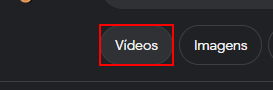
Workflow: Data Scrapping

Step 1: click on the link

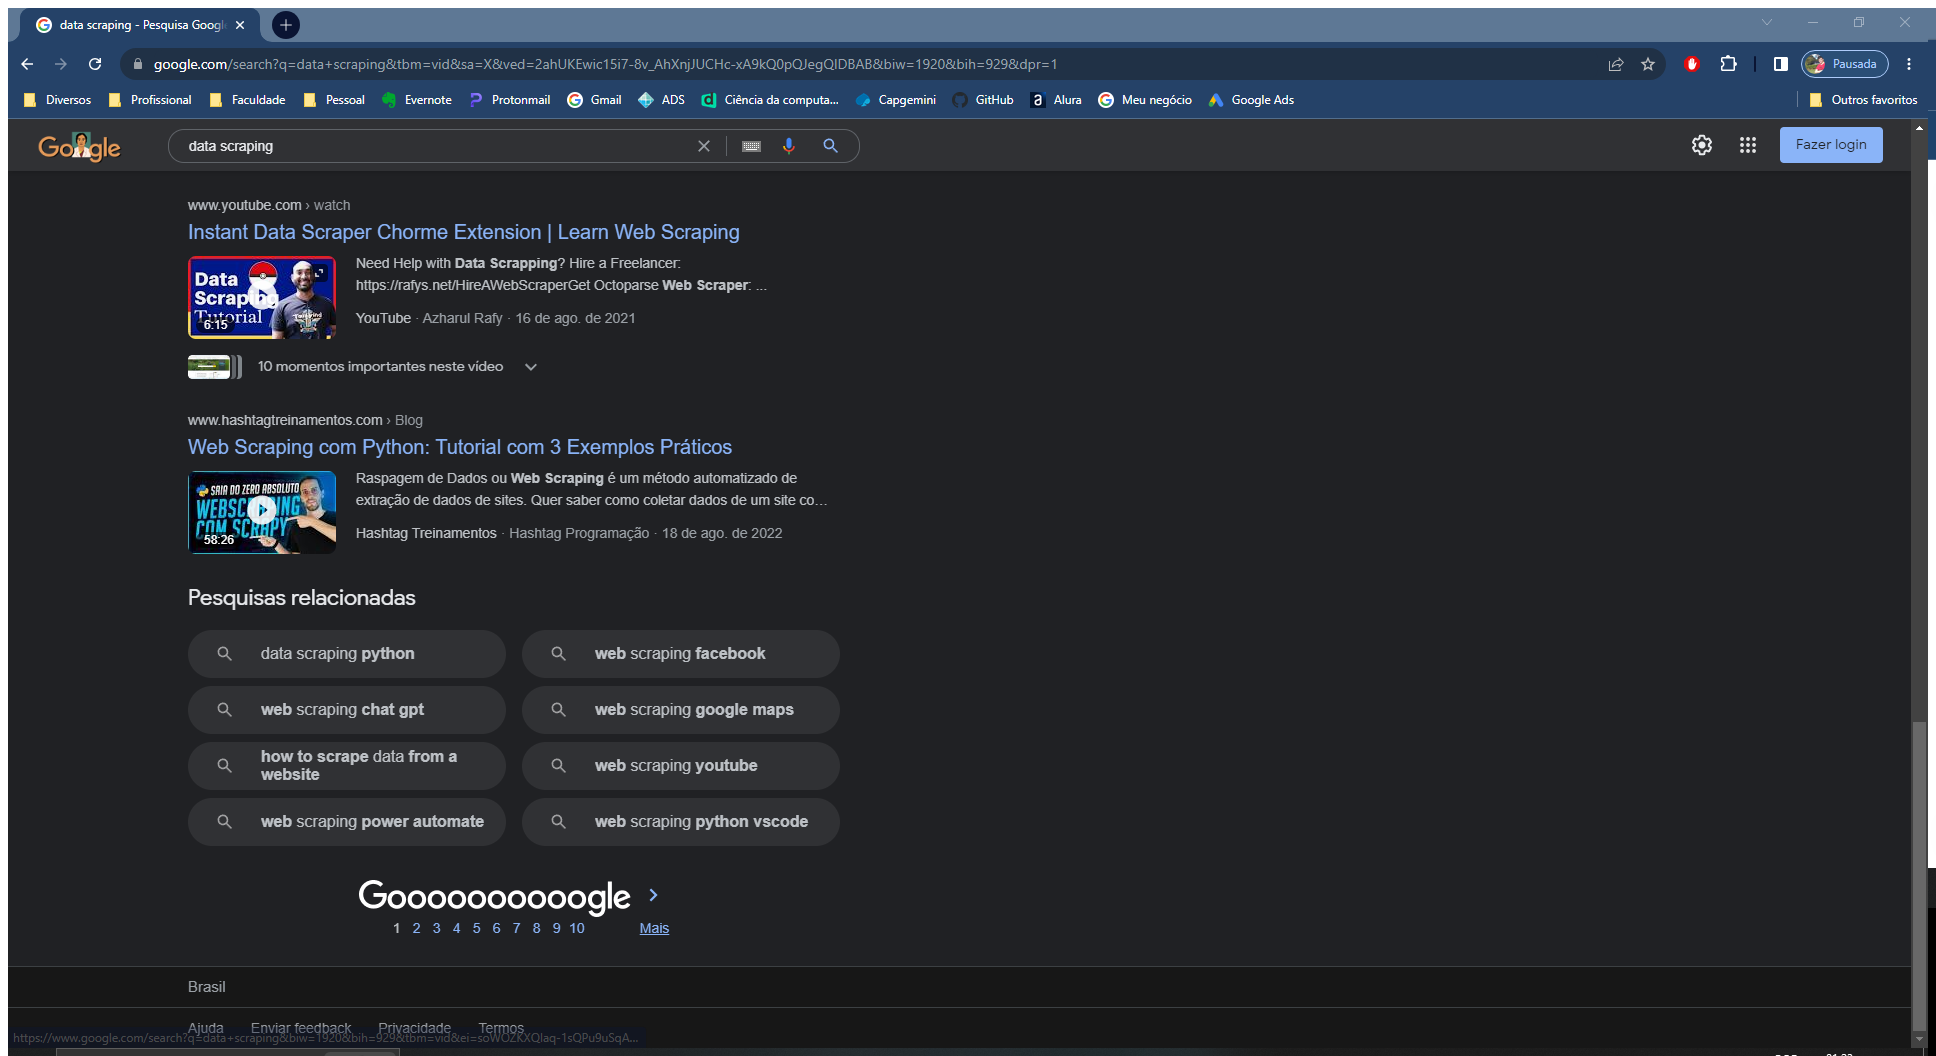
Step 2: Attach Browser 'Datascrap Page' in window 'data scraping - Pesquisa Google' (chrome.exe)

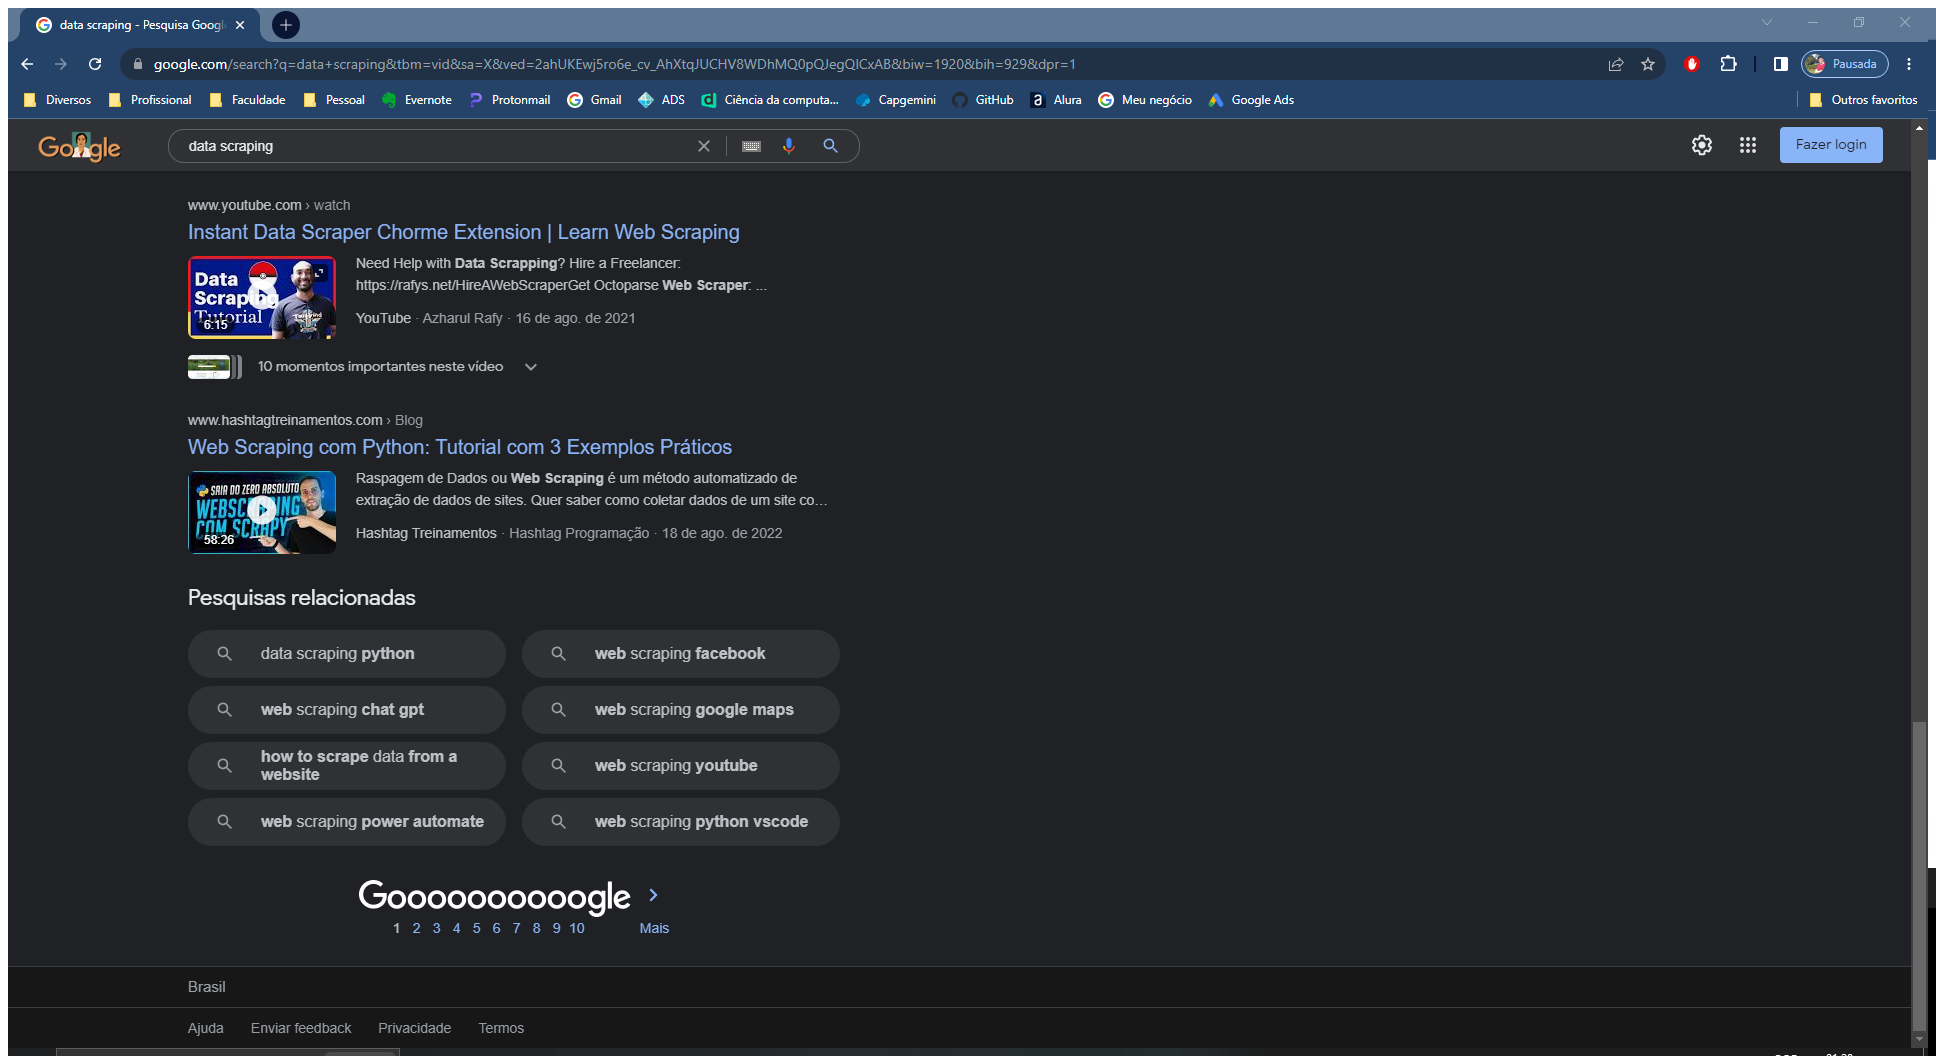
Step 3: Attach Browser 'Datascrap Page' in window 'data scraping - Pesquisa Google' (chrome.exe)

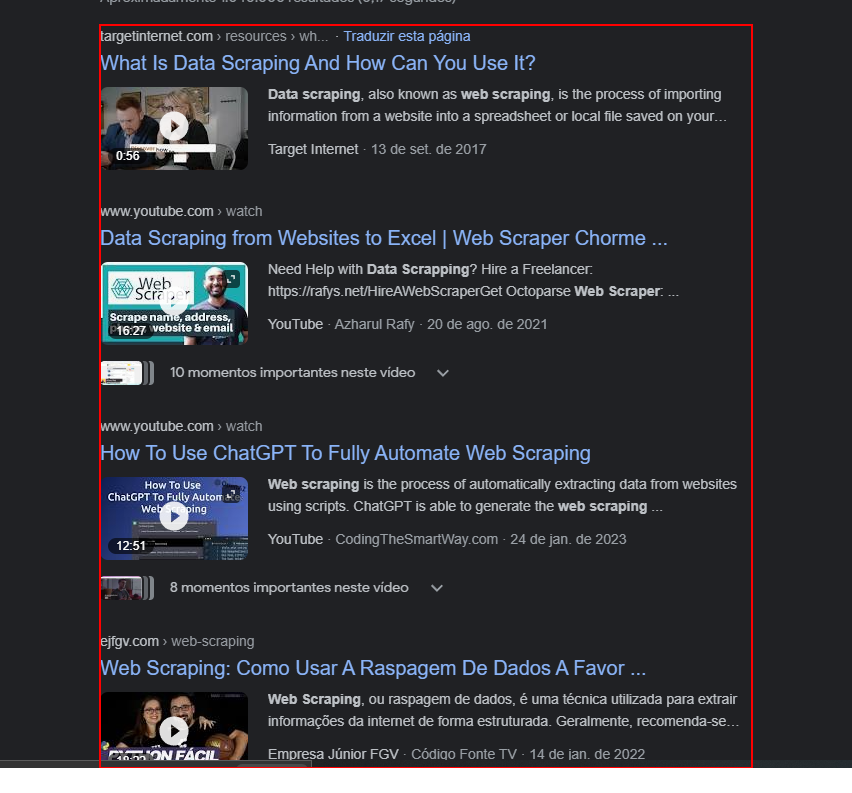
Step 4: get-text from the element 'rso'